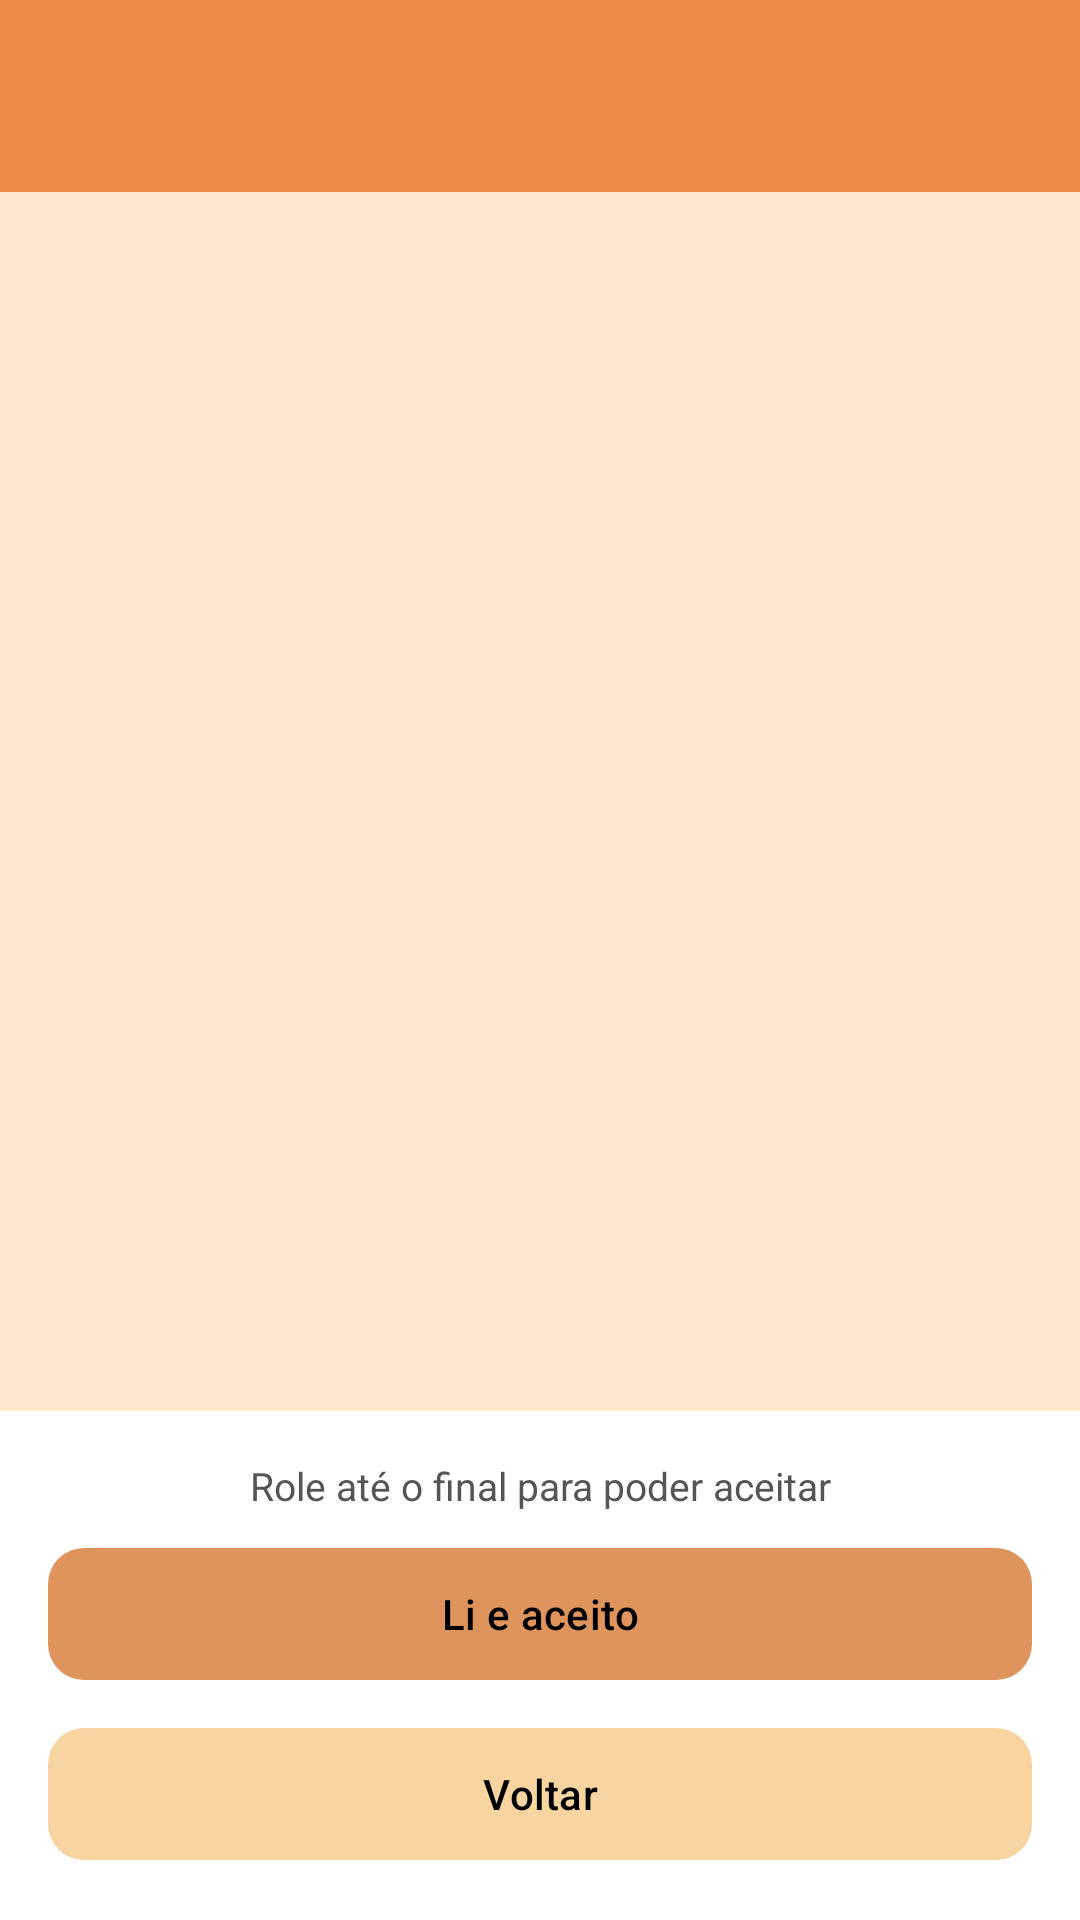

The Android layout XML behind this screen, and the referenced resources:
<!-- AndroidManifest.xml: application theme Theme.ProtPetverso1 -->
<!-- res/layout/activity_termos.xml -->
<?xml version="1.0" encoding="utf-8"?>
<LinearLayout xmlns:android="http://schemas.android.com/apk/res/android"
    xmlns:app="http://schemas.android.com/apk/res-auto"
    android:layout_width="match_parent"
    android:layout_height="match_parent"
    android:orientation="vertical"
    android:background="#FFE8CE">

    <com.google.android.material.appbar.MaterialToolbar
        android:id="@+id/toolbarTermos"
        android:layout_width="match_parent"
        android:layout_height="wrap_content"
        android:minHeight="?attr/actionBarSize"
        android:background="#F08C4B"
        app:navigationIcon="@drawable/baseline_arrow_back"
        app:navigationIconTint="#000000"
        app:titleCentered="true"
        app:titleTextColor="#000000"
        app:contentInsetStartWithNavigation="0dp" />

    <androidx.core.widget.NestedScrollView
        android:id="@+id/scrollTermos"
        android:layout_width="match_parent"
        android:layout_height="0dp"
        android:layout_weight="1"
        android:clipToPadding="false">

        <TextView
            android:id="@+id/tvConteudoTermos"
            android:layout_width="match_parent"
            android:layout_height="wrap_content"
            android:padding="20dp"
            android:textColor="#000000"
            android:textSize="15sp"
            android:lineSpacingExtra="4dp"
            android:textIsSelectable="false" />
    </androidx.core.widget.NestedScrollView>

    <LinearLayout
        android:id="@+id/barraAceite"
        android:layout_width="match_parent"
        android:layout_height="wrap_content"
        android:orientation="vertical"
        android:background="#FFFFFF"
        android:padding="16dp">

        <TextView
            android:id="@+id/tvAvisoRolagem"
            android:layout_width="match_parent"
            android:layout_height="wrap_content"
            android:layout_marginBottom="8dp"
            android:gravity="center"
            android:text="Role até o final para poder aceitar"
            android:textColor="#555555"
            android:textSize="13sp" />

        <com.google.android.material.button.MaterialButton
            android:id="@+id/btnAceitar"
            style="@style/Widget.Material3.Button"
            android:layout_width="match_parent"
            android:layout_height="52dp"
            android:enabled="false"
            android:stateListAnimator="@null"
            android:elevation="0dp"
            android:text="Li e aceito"
            android:textColor="#000000"
            app:backgroundTint="#DF945D"
            app:cornerRadius="12dp" />

        <com.google.android.material.button.MaterialButton
            android:id="@+id/btnRecusar"
            style="@style/Widget.Material3.Button"
            android:layout_width="match_parent"
            android:layout_height="52dp"
            android:layout_marginTop="8dp"
            android:stateListAnimator="@null"
            android:elevation="0dp"
            android:text="Voltar"
            android:textColor="#000000"
            app:backgroundTint="#F7D4A0"
            app:cornerRadius="12dp" />
    </LinearLayout>
</LinearLayout>
<!-- resources referenced by this layout -->
<resources>
  <style name="Theme.ProtPetverso1" parent="Base.Theme.ProtPetverso1">
      </style>
  <style name="Base.Theme.ProtPetverso1" parent="Theme.Material3.DayNight.NoActionBar">
          
          
      </style>
</resources>
